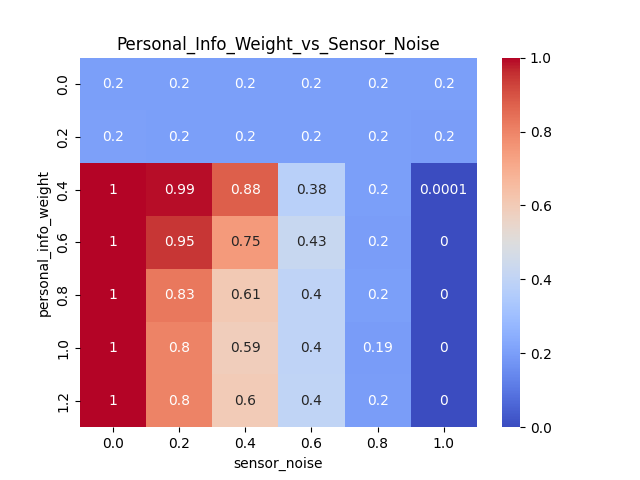

Data behind this chart, as committed beside it:
personal_info_weight, 0.0, 0.2, 0.4, 0.6, 0.8, 1.0
0.0, 0.1998, 0.1998, 0.1999, 0.2003, 0.2001, 0.2
0.2, 0.2042, 0.2027, 0.2023, 0.2006, 0.2004, 0.199
0.4, 1.0, 0.9915, 0.8773, 0.377, 0.2001, 0.0001
0.6, 1.0, 0.946, 0.7471, 0.4251, 0.1963, 0.0
0.8, 1.0, 0.8271, 0.6085, 0.3976, 0.2006, 0.0
1.0, 1.0, 0.802, 0.5884, 0.3968, 0.1942, 0.0
1.2, 1.0, 0.8028, 0.6002, 0.4017, 0.1988, 0.0
